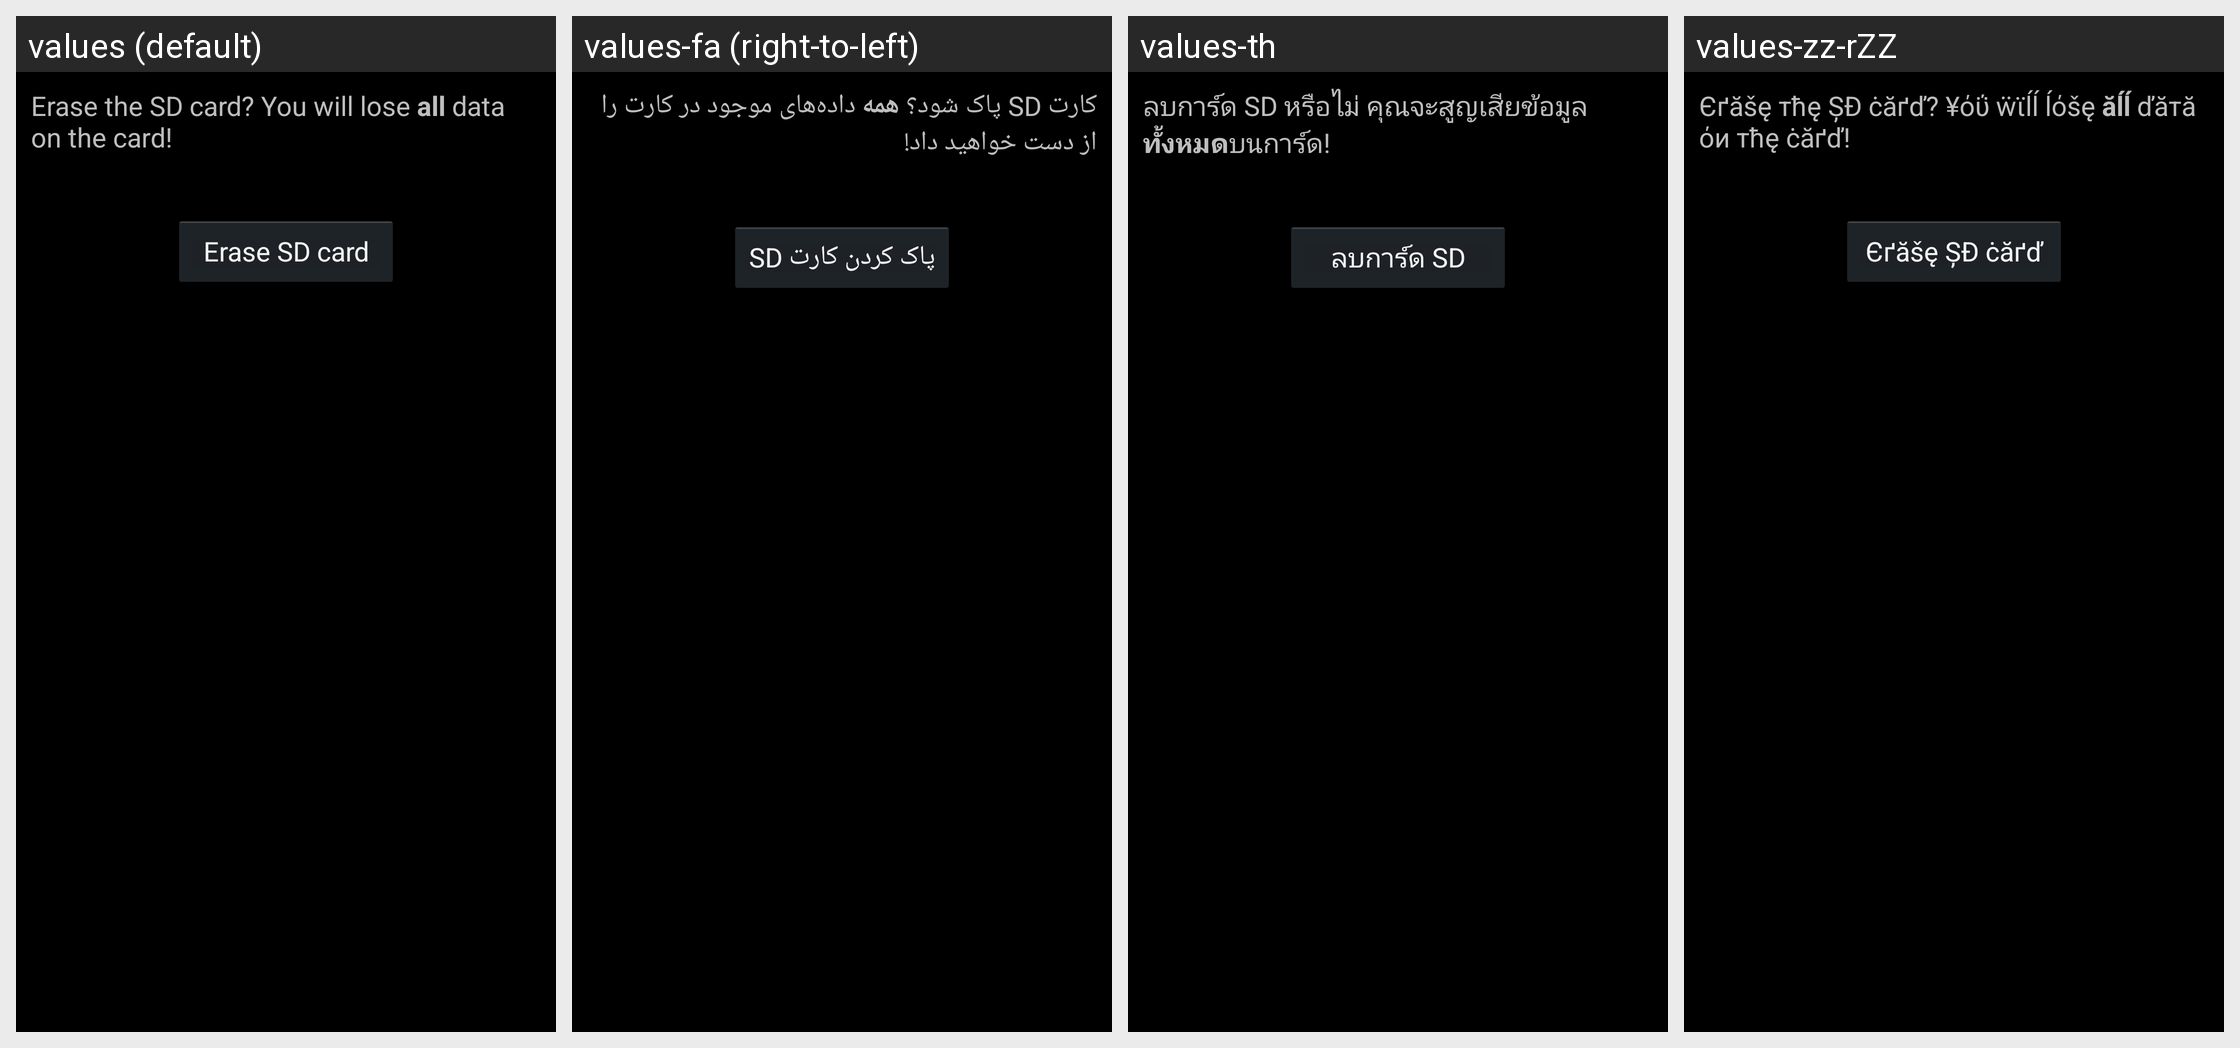

Locale-by-locale string values for the Android screen shown in this grid:
Android screen res/layout/media_format_primary.xml rendered under 4 locales, left to right: values (default), values-fa (right-to-left), values-th, values-zz-rZZ. Device: Nexus 5 (rendered at 1080×1920; each locale shown at half size, 540×960, under a caption strip naming it); theme android:Theme.Holo.
Other locales in the repository, not shown: values-af, values-am, values-ar, values-bg, values-ca, values-cs, values-da, values-de, values-el, values-en-rGB, values-es, values-es-rUS, values-es-rXA, values-et, values-fi, values-fr, values-hi, values-hr, values-hu, values-in, values-it, values-iw, values-ja, values-ko, values-lt, values-lv, values-ms, values-nb, values-nl, values-pl, values-pt, values-pt-rPT, values-rm, values-ro, values-ru, values-sk, values-sl, values-sr, values-sv, values-sw, values-tl, values-tr, values-uk, values-vi, values-zh-rCN, values-zh-rTW, values-zu.
Strings drawn on this screen, with the default value and each locale's value (text and hints the layout hard-codes, and strings that could not be matched under every locale, appear in the picture but are not listed):

media_format_desc
  values: Erase the SD card? You will lose all data on the card!
  values-fa: کارت SD پاک شود؟ همه داده‌های موجود در کارت را از دست خواهید داد!
  values-th: ลบการ์ด SD หรือไม่ คุณจะสูญเสียข้อมูลทั้งหมดบนการ์ด!
  values-zz-rZZ: Єґăšę тћę ȘĐ ċăґď? ¥όΰ ẅϊĺĺ ĺόšę ăĺĺ ďăтă όи тћę ċăґď!

media_format_button_text
  values: Erase SD card
  values-fa: پاک کردن کارت SD
  values-th: ลบการ์ด SD
  values-zz-rZZ: Єґăšę ȘĐ ċăґď
